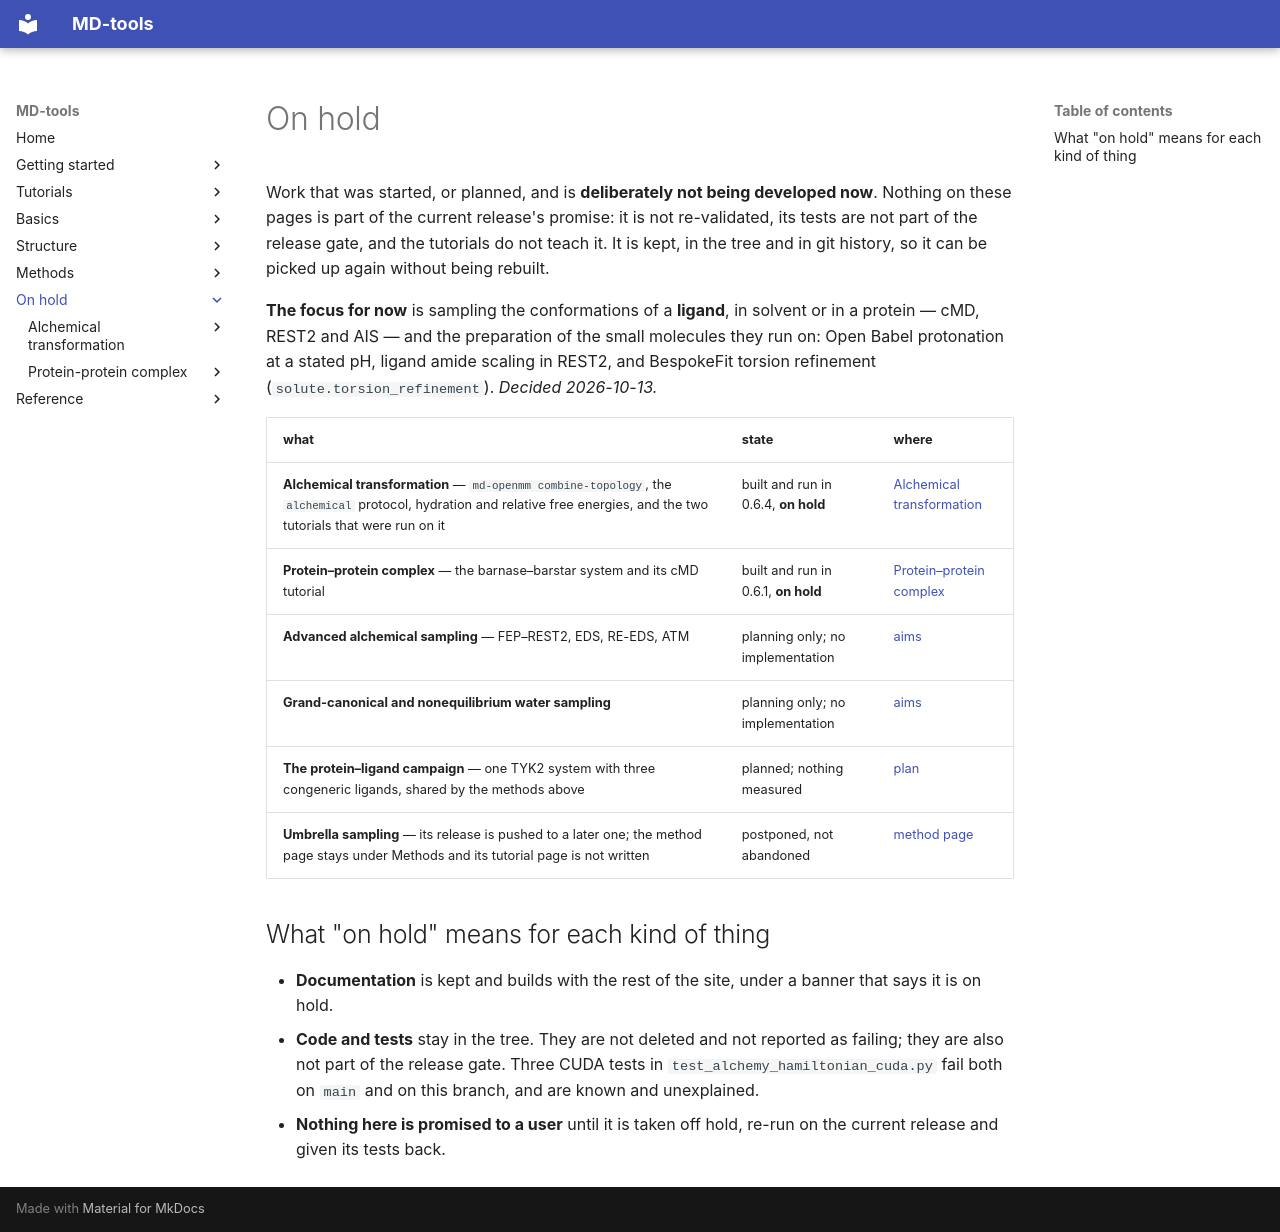

repository: csy0000/MD-tools · page: on-hold/index.html · generator: mkdocs

# On hold

Work that was started, or planned, and is **deliberately not being developed now**. Nothing on these
pages is part of the current release's promise: it is not re-validated, its tests are not part of
the release gate, and the tutorials do not teach it. It is kept, in the tree and in git history, so
it can be picked up again without being rebuilt.

**The focus for now** is sampling the conformations of a **ligand**, in solvent or in a protein —
cMD, REST2 and AIS — and the preparation of the small molecules they run on: Open Babel protonation
at a stated pH, ligand amide scaling in REST2, and BespokeFit torsion refinement
(`solute.torsion_refinement`). *Decided 2026-10-13.*

| what | state | where |
|---|---|---|
| **Alchemical transformation** — `md-openmm combine-topology`, the `alchemical` protocol, hydration and relative free energies, and the two tutorials that were run on it | built and run in 0.6.4, **on hold** | [Alchemical transformation](alchemical-transformation/index.md) |
| **Protein–protein complex** — the barnase–barstar system and its cMD tutorial | built and run in 0.6.1, **on hold** | [Protein–protein complex](protein-protein-complex/index.md) |
| **Advanced alchemical sampling** — FEP–REST2, EDS, RE-EDS, ATM | planning only; no implementation | [aims](../development/0.7.1/AIMS.md) |
| **Grand-canonical and nonequilibrium water sampling** | planning only; no implementation | [aims](../development/0.7.2/AIMS.md) |
| **The protein–ligand campaign** — one TYK2 system with three congeneric ligands, shared by the methods above | planned; nothing measured | [plan](../development/protein-ligand-campaign.md) |
| **Umbrella sampling** — its release is pushed to a later one; the method page stays under Methods and its tutorial page is not written | postponed, not abandoned | [method page](../openmm_methods/umbrella/README.md) |

## What "on hold" means for each kind of thing

* **Documentation** is kept and builds with the rest of the site, under a banner that says it is on
  hold.
* **Code and tests** stay in the tree. They are not deleted and not reported as failing; they are
  also not part of the release gate. Three CUDA tests in `test_alchemy_hamiltonian_cuda.py` fail
  both on `main` and on this branch, and are known and unexplained.
* **Nothing here is promised to a user** until it is taken off hold, re-run on the current release
  and given its tests back.
